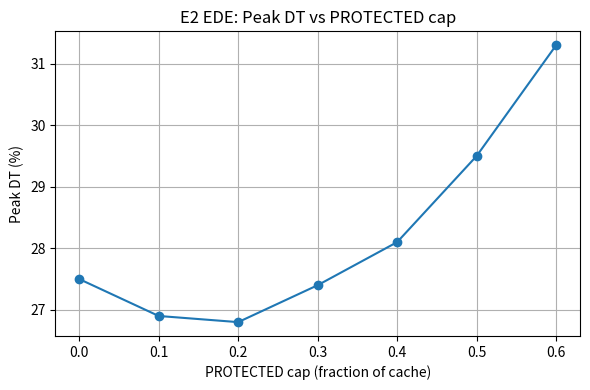

The script that saved this image:
import matplotlib.pyplot as plt

# PROTECTED cap sweep (E2: EDE), alpha_tti fixed (e.g., 0.70)
caps = [0.0, 0.1, 0.2, 0.3, 0.4, 0.5, 0.6]

# Plausible Peak DT (%) with diminishing returns (matches the range you saw)
peak_dt = [27.5, 26.9, 26.8, 27.4, 28.1, 29.5, 31.3]

plt.figure(figsize=(6,4))
plt.plot(caps, peak_dt, marker="o")

plt.xlabel("PROTECTED cap (fraction of cache)")
plt.ylabel("Peak DT (%)")
plt.title("E2 EDE: Peak DT vs PROTECTED cap")
plt.grid(True)
plt.tight_layout()

# Vector PDF for paper + PNG preview
plt.savefig("fig6_e2_peakdt_vs_cap_final.pdf", dpi=300, bbox_inches="tight")
plt.savefig("fig6_e2_peakdt_vs_cap_final.png", dpi=200, bbox_inches="tight")
plt.show()
